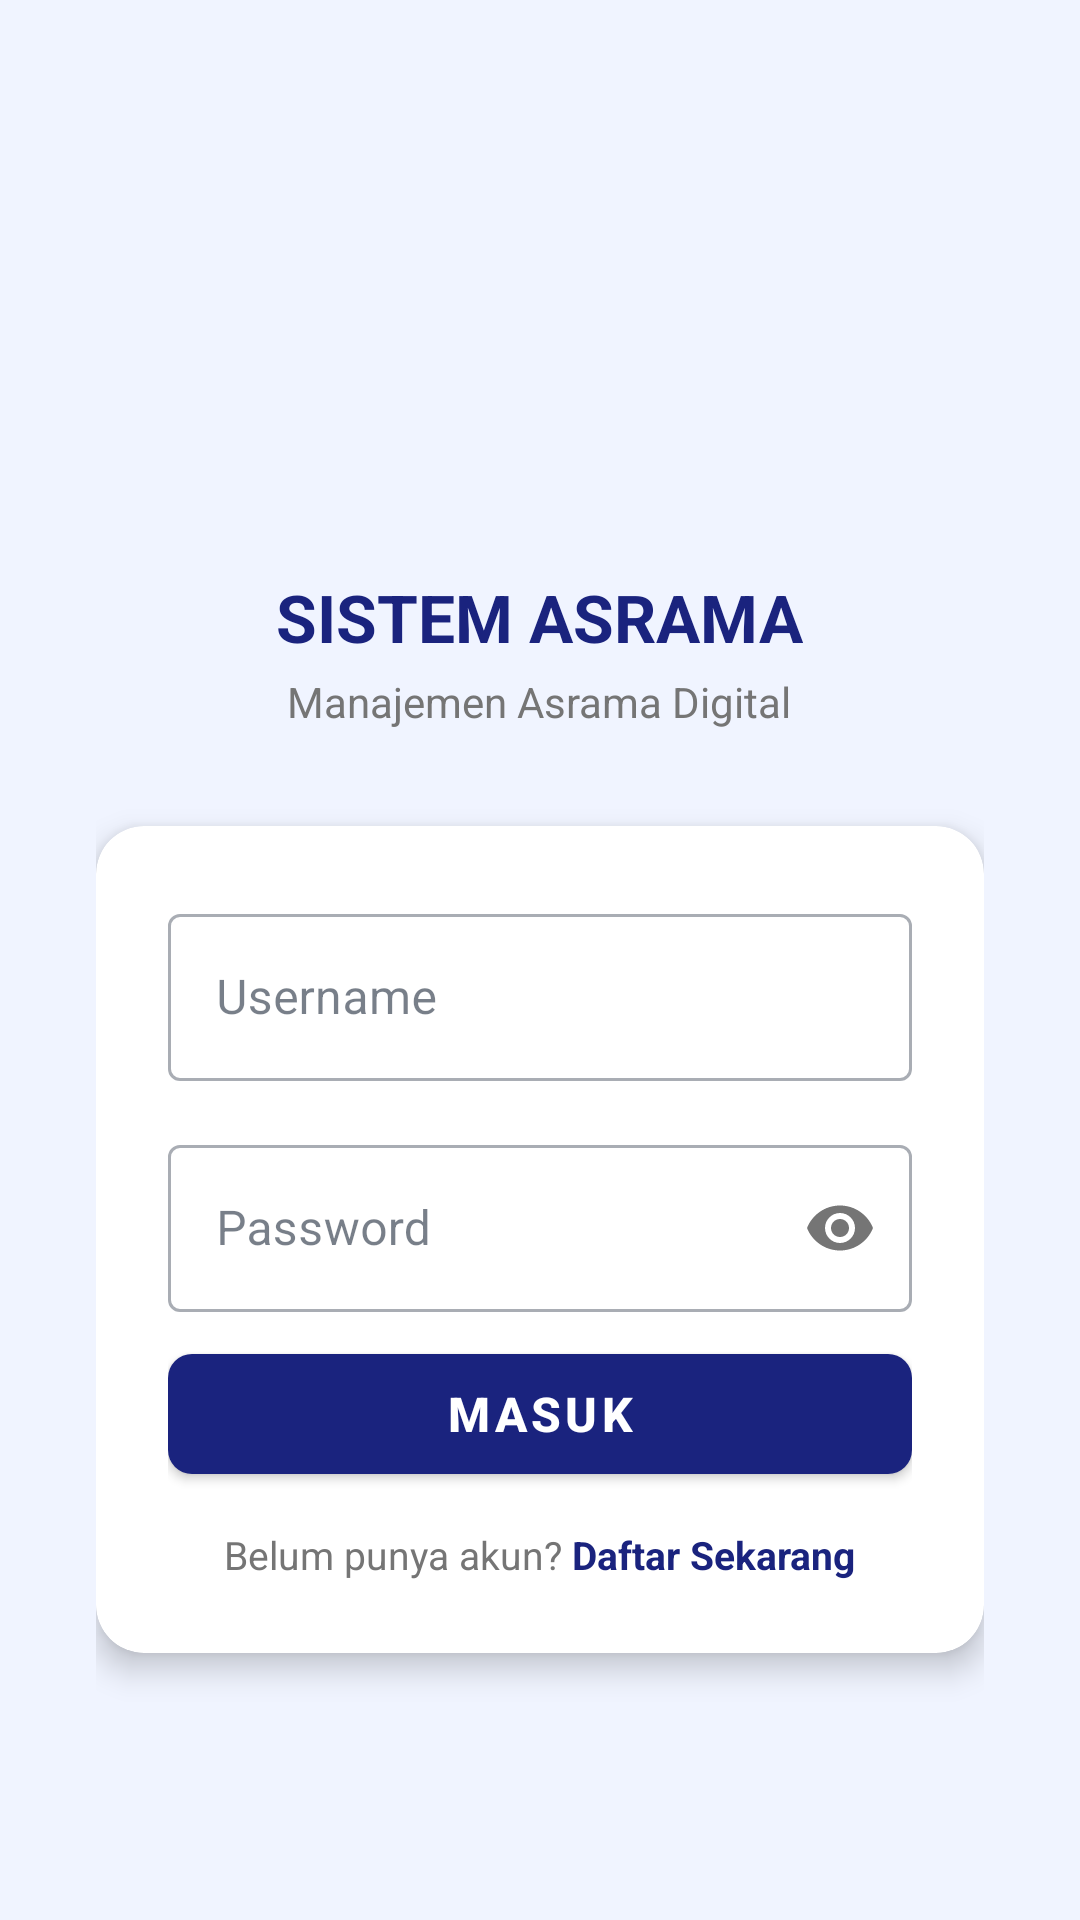

Layout XML and referenced resources for this Android screen:
<!-- AndroidManifest.xml: application theme Theme.Aplikasi_Asrama -->
<!-- res/layout/activity_login.xml -->
<?xml version="1.0" encoding="utf-8"?>
<LinearLayout
    xmlns:android="http://schemas.android.com/apk/res/android"
    xmlns:app="http://schemas.android.com/apk/res-auto"
    android:layout_width="match_parent"
    android:layout_height="match_parent"
    android:background="#F0F4FF"
    android:gravity="center"
    android:orientation="vertical"
    android:padding="32dp">

    <ImageView
        android:layout_width="90dp"
        android:layout_height="90dp"
        android:layout_marginBottom="12dp"
        android:src="@drawable/logo_pupr"/>

    <TextView
        android:layout_width="wrap_content"
        android:layout_height="wrap_content"
        android:layout_marginBottom="4dp"
        android:text="SISTEM ASRAMA"
        android:textColor="#1A237E"
        android:textSize="22sp"
        android:textStyle="bold"/>

    <TextView
        android:layout_width="wrap_content"
        android:layout_height="wrap_content"
        android:layout_marginBottom="32dp"
        android:text="Manajemen Asrama Digital"
        android:textColor="#757575"
        android:textSize="14sp"/>

    <com.google.android.material.card.MaterialCardView
        android:layout_width="match_parent"
        android:layout_height="wrap_content"
        app:cardCornerRadius="16dp"
        app:cardElevation="6dp">

        <LinearLayout
            android:layout_width="match_parent"
            android:layout_height="wrap_content"
            android:orientation="vertical"
            android:padding="24dp">

            
            <TextView
                android:id="@+id/tvError"
                android:layout_width="match_parent"
                android:layout_height="wrap_content"
                android:layout_marginBottom="12dp"
                android:background="#FFEBEE"
                android:padding="10dp"
                android:text=""
                android:textColor="#C62828"
                android:textSize="13sp"
                android:visibility="gone"/>

            
            <com.google.android.material.textfield.TextInputLayout
                android:layout_width="match_parent"
                android:layout_height="wrap_content"
                android:layout_marginBottom="16dp"
                android:hint="Username"
                style="@style/Widget.MaterialComponents.TextInputLayout.OutlinedBox">
                <com.google.android.material.textfield.TextInputEditText
                    android:id="@+id/etUsername"
                    android:layout_width="match_parent"
                    android:layout_height="wrap_content"
                    android:inputType="text"
                    android:maxLines="1"/>
            </com.google.android.material.textfield.TextInputLayout>

            
            <com.google.android.material.textfield.TextInputLayout
                android:layout_width="match_parent"
                android:layout_height="wrap_content"
                android:layout_marginBottom="8dp"
                android:hint="Password"
                app:passwordToggleEnabled="true"
                style="@style/Widget.MaterialComponents.TextInputLayout.OutlinedBox">
                <com.google.android.material.textfield.TextInputEditText
                    android:id="@+id/etPassword"
                    android:layout_width="match_parent"
                    android:layout_height="wrap_content"
                    android:inputType="textPassword"
                    android:maxLines="1"/>
            </com.google.android.material.textfield.TextInputLayout>

            
            <ProgressBar
                android:id="@+id/progressBar"
                android:layout_width="wrap_content"
                android:layout_height="wrap_content"
                android:layout_gravity="center"
                android:layout_marginBottom="8dp"
                android:visibility="gone"/>

            
            <com.google.android.material.button.MaterialButton
                android:id="@+id/btnLogin"
                android:layout_width="match_parent"
                android:layout_height="52dp"
                android:text="MASUK"
                android:textSize="16sp"
                android:textStyle="bold"
                app:backgroundTint="#1A237E"
                app:cornerRadius="8dp"/>

            
            <LinearLayout
                android:layout_width="match_parent"
                android:layout_height="wrap_content"
                android:gravity="center"
                android:layout_marginTop="12dp"
                android:orientation="horizontal">

                <TextView
                    android:layout_width="wrap_content"
                    android:layout_height="wrap_content"
                    android:text="Belum punya akun? "
                    android:textColor="#757575"
                    android:textSize="13sp"/>

                <TextView
                    android:id="@+id/tvDaftar"
                    android:layout_width="wrap_content"
                    android:layout_height="wrap_content"
                    android:text="Daftar Sekarang"
                    android:textColor="#1A237E"
                    android:textSize="13sp"
                    android:textStyle="bold"/>

            </LinearLayout>

        </LinearLayout>
    </com.google.android.material.card.MaterialCardView>

</LinearLayout>
<!-- resources referenced by this layout -->
<resources>
  <style name="Theme.Aplikasi_Asrama" parent="Theme.MaterialComponents.Light.NoActionBar">
          <item name="colorPrimary">#1E293B</item>
          <item name="colorPrimaryVariant">#0F172A</item>
          <item name="colorOnPrimary">#FFFFFF</item>
          <item name="colorSecondary">#4F46E5</item>
          <item name="colorSecondaryVariant">#7C3AED</item>
          <item name="colorOnSecondary">#FFFFFF</item>
  
          
          <item name="colorError">#DC2626</item>
  
          
          <item name="android:statusBarColor">?attr/colorPrimaryVariant</item>
          <item name="android:windowLightStatusBar">false</item>
  
          
          <item name="android:windowBackground">#F8F9FA</item>
  
          
          <item name="chipStyle">@style/Widget.MaterialComponents.Chip.Action</item>
          <item name="textInputStyle">@style/Widget.MaterialComponents.TextInputLayout.OutlinedBox</item>
  
          
          <item name="colorSurface">#FFFFFF</item>
          <item name="colorOnSurface">#1E293B</item>
  
      </style>
</resources>
